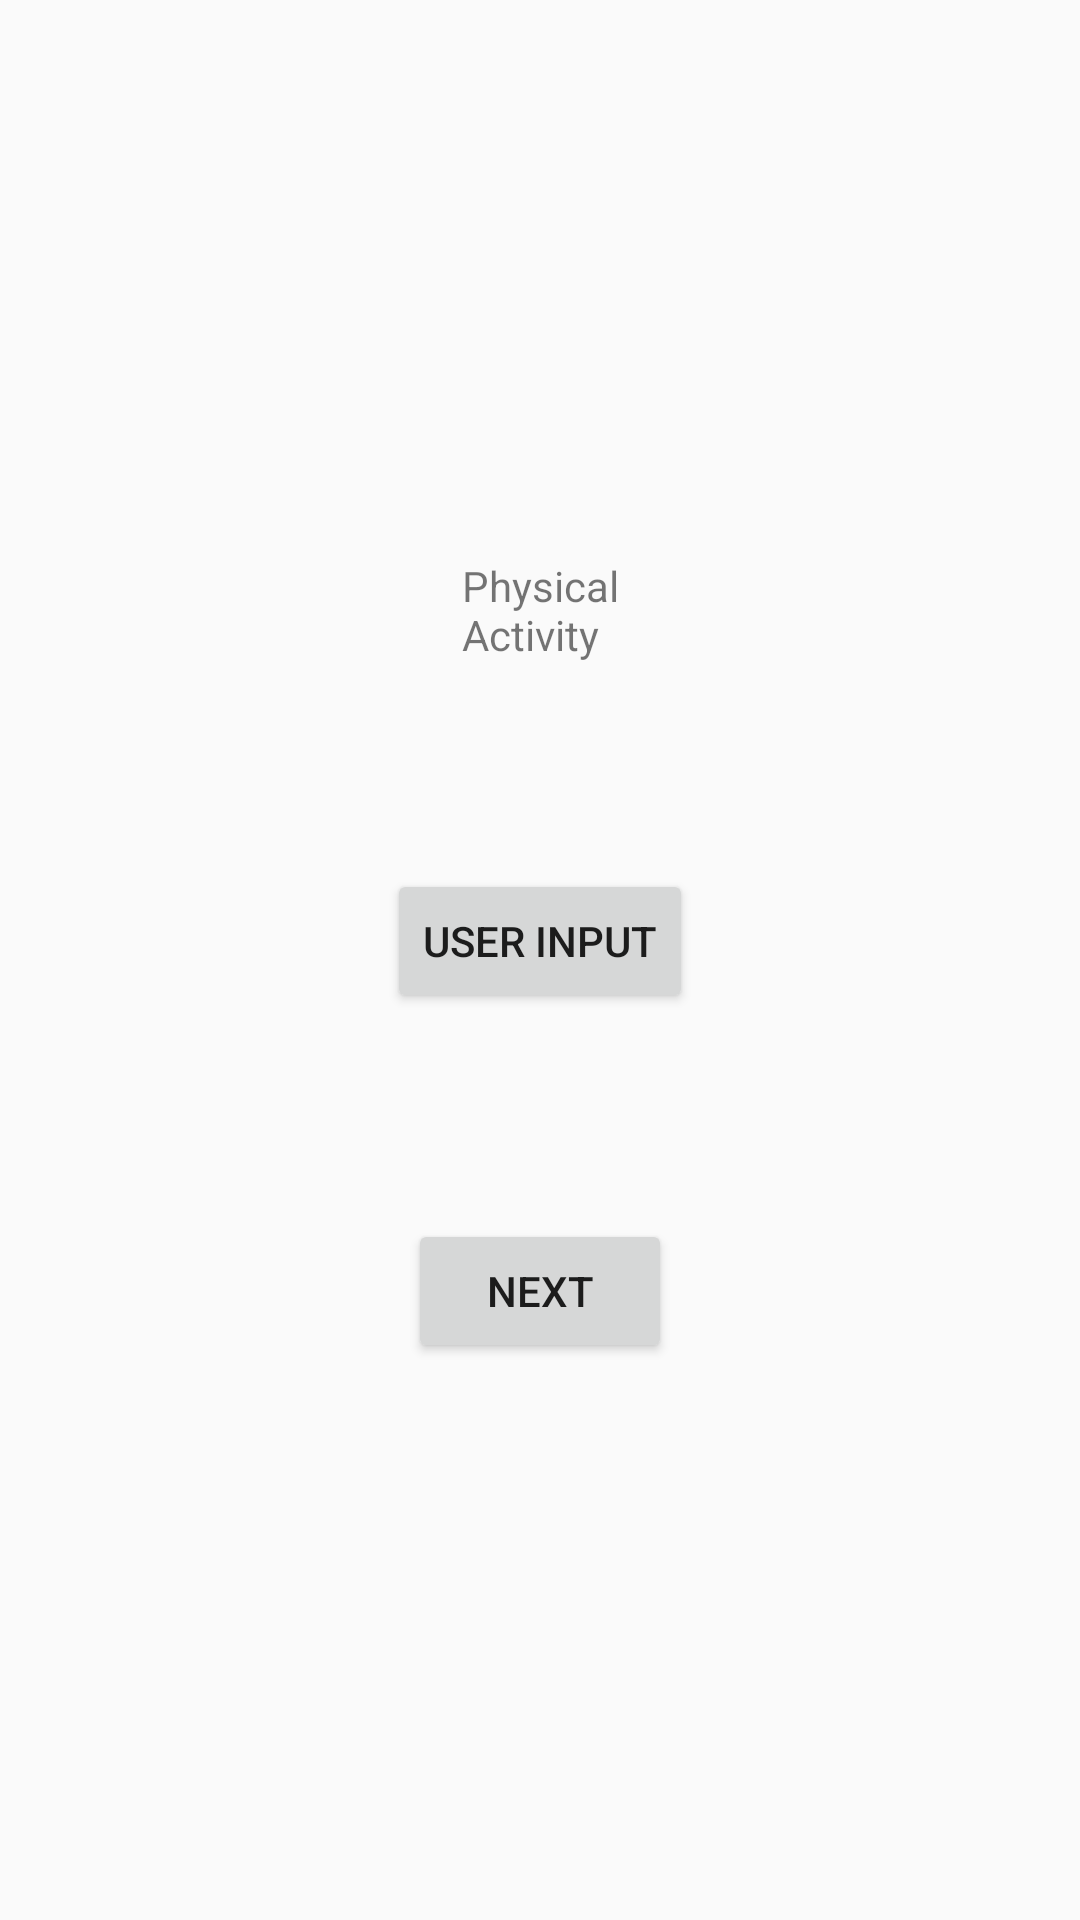

Layout XML and referenced resources for this Android screen:
<!-- AndroidManifest.xml: application theme AppTheme -->
<!-- res/layout/fragment_first.xml -->
<?xml version="1.0" encoding="utf-8"?>
<androidx.constraintlayout.widget.ConstraintLayout xmlns:android="http://schemas.android.com/apk/res/android"
    xmlns:app="http://schemas.android.com/apk/res-auto"
    xmlns:tools="http://schemas.android.com/tools"
    android:id="@+id/constraintLayout"
    android:layout_width="match_parent"
    android:layout_height="match_parent"
    tools:context=".ui.main.FirstFragment">

    <TextView
        android:id="@+id/section_label"
        android:layout_width="wrap_content"
        android:layout_height="wrap_content"
        android:layout_marginStart="@dimen/activity_horizontal_margin"
        android:layout_marginTop="@dimen/activity_vertical_margin"
        android:layout_marginEnd="@dimen/activity_horizontal_margin"
        android:layout_marginBottom="@dimen/activity_vertical_margin"
        app:layout_constraintLeft_toLeftOf="parent"
        app:layout_constraintTop_toTopOf="@+id/constraintLayout"
        tools:layout_constraintLeft_creator="1"
        tools:layout_constraintTop_creator="1" />

    <TextView
        android:id="@+id/textview_first"
        android:layout_width="wrap_content"
        android:layout_height="wrap_content"
        android:text="@string/Title5"
        app:layout_constraintBottom_toTopOf="@id/button_first"
        app:layout_constraintEnd_toEndOf="parent"
        app:layout_constraintStart_toStartOf="parent"
        app:layout_constraintTop_toTopOf="parent"
        tools:text="This will go to first time user input page" />

    <Button
        android:id="@+id/button_first"
        android:layout_width="wrap_content"
        android:layout_height="wrap_content"
        android:text="@string/next"
        app:layout_constraintBottom_toBottomOf="parent"
        app:layout_constraintEnd_toEndOf="parent"
        app:layout_constraintStart_toStartOf="parent"
        app:layout_constraintTop_toBottomOf="@id/textview_first" />

    <Button
        android:id="@+id/buttonUserInput"
        android:layout_width="wrap_content"
        android:layout_height="wrap_content"
        android:text="@string/UserInputButton"
        app:layout_constraintBottom_toTopOf="@+id/button_first"
        app:layout_constraintEnd_toEndOf="parent"
        app:layout_constraintStart_toStartOf="parent"
        app:layout_constraintTop_toBottomOf="@+id/textview_first"
        tools:text="User Input" />


</androidx.constraintlayout.widget.ConstraintLayout>
<!-- resources referenced by this layout -->
<resources>
  <string name="Title5">Physical\nActivity</string>
  <string name="UserInputButton">User Input</string>
  <string name="next">Next</string>
  <style name="AppTheme" parent="Theme.AppCompat.Light.NoActionBar">
          
          <item name="colorPrimary">@color/colorPrimary</item>
          <item name="colorPrimaryDark">@color/colorPrimaryDark</item>
          <item name="colorAccent">@color/colorAccent</item>
      </style>
  <color name="colorPrimary">#6200EE</color>
  <color name="colorPrimaryDark">#3700B3</color>
  <color name="colorAccent">#FF000000</color>
</resources>
